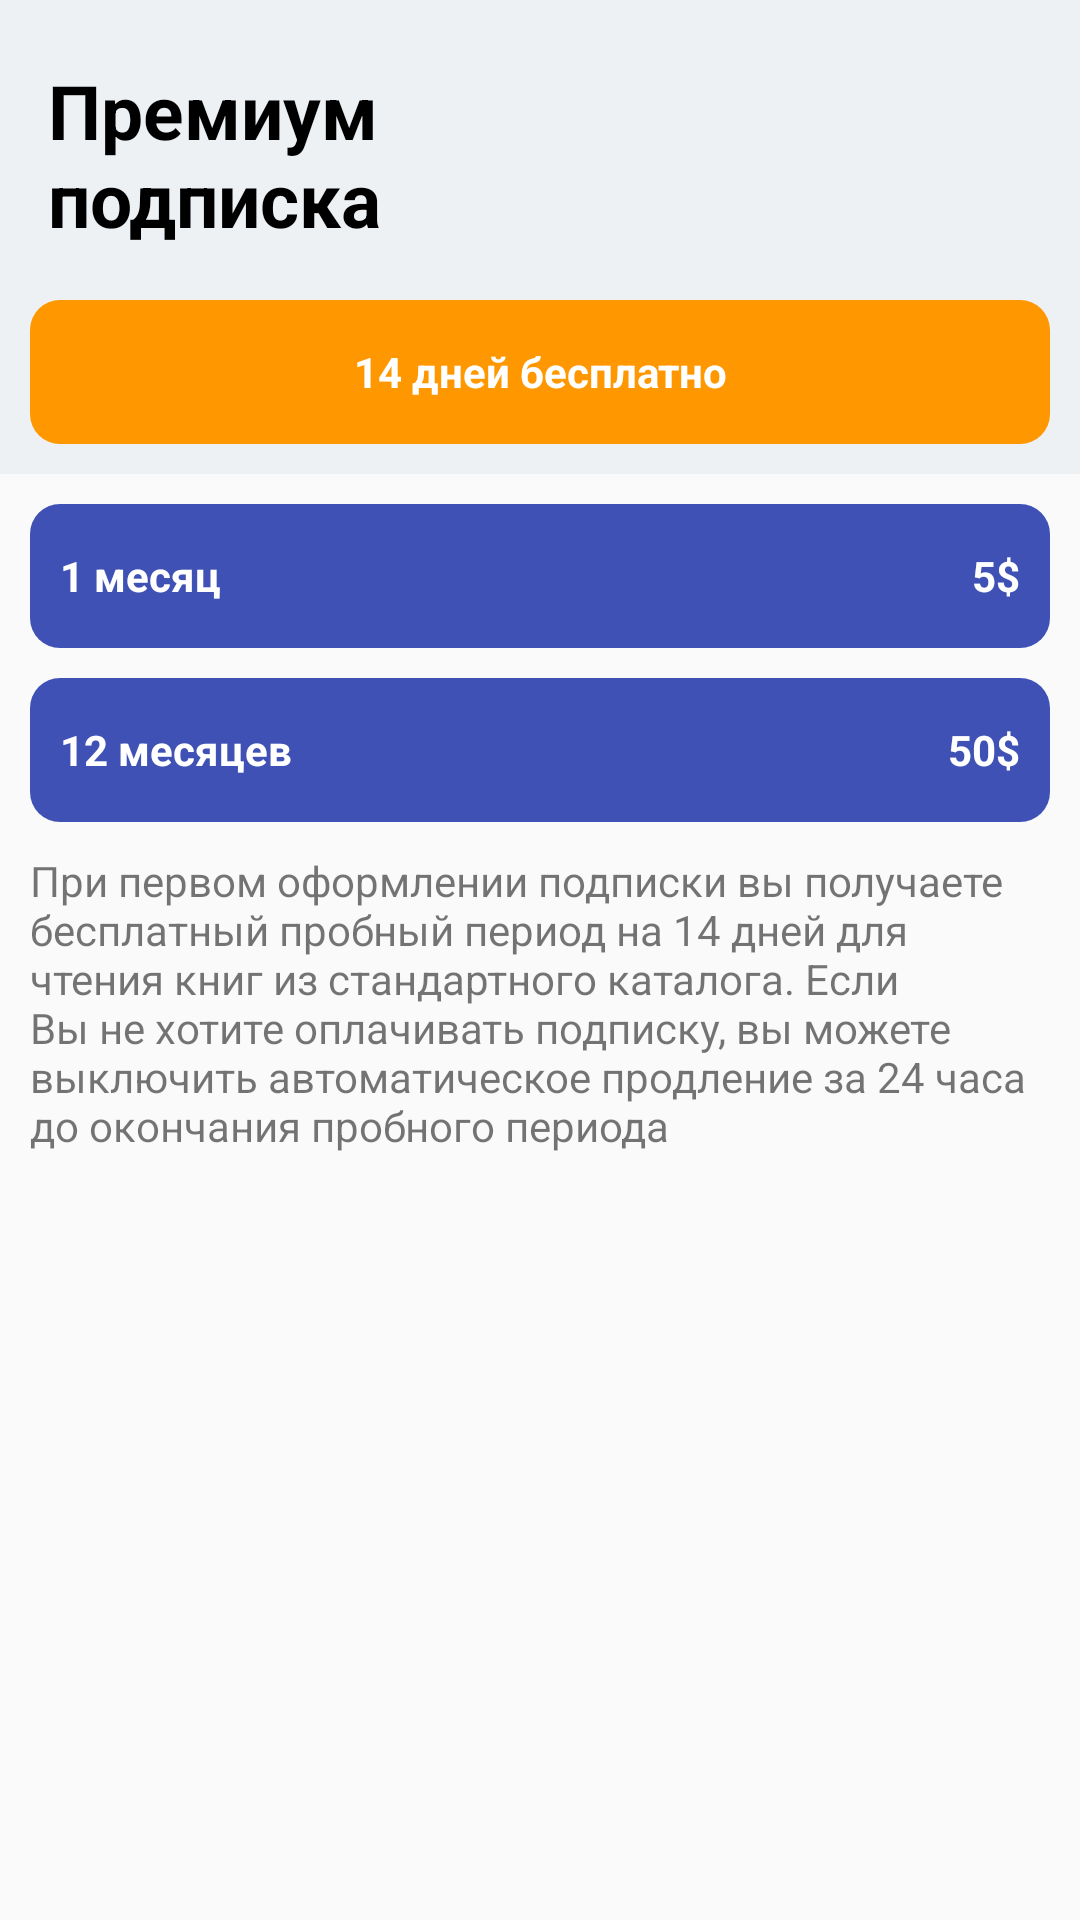

The Android layout XML behind this screen, and the referenced resources:
<!-- AndroidManifest.xml: application theme Theme.PocketBook -->
<!-- res/layout/subscribe_screen_view_pager_item.xml -->
<?xml version="1.0" encoding="utf-8"?>
<androidx.constraintlayout.widget.ConstraintLayout xmlns:android="http://schemas.android.com/apk/res/android"
    xmlns:app="http://schemas.android.com/apk/res-auto"
    xmlns:tools="http://schemas.android.com/tools"
    android:layout_width="match_parent"
    android:layout_height="match_parent">

    <androidx.constraintlayout.widget.ConstraintLayout
        android:id="@+id/constraintLayout2"
        android:layout_width="match_parent"
        android:layout_height="wrap_content"
        android:background="@color/light_grey"
        app:layout_constraintEnd_toEndOf="parent"
        app:layout_constraintStart_toStartOf="parent"
        app:layout_constraintTop_toTopOf="parent">

        <androidx.appcompat.widget.AppCompatTextView
            android:id="@+id/appCompatTextView4"
            style="@style/TextView.Black"
            android:layout_width="150dp"
            android:layout_height="60dp"
            android:layout_marginStart="16dp"
            android:layout_marginTop="20dp"
            android:text="@string/subscribe_premium_subscribe"
            android:textSize="@dimen/subscribe_screen_text_size_25_sp"
            app:layout_constraintStart_toStartOf="parent"
            app:layout_constraintTop_toTopOf="parent" />

        <androidx.appcompat.widget.AppCompatImageView
            android:id="@+id/appCompatImageView2"
            android:layout_width="50dp"
            android:layout_height="49dp"
            android:layout_marginTop="32dp"
            android:layout_marginEnd="16dp"
            android:src="@drawable/ic_my_books_info_premium_24"
            app:layout_constraintEnd_toEndOf="parent"
            app:layout_constraintHorizontal_bias="0.805"
            app:layout_constraintStart_toEndOf="@+id/appCompatTextView4"
            app:layout_constraintTop_toTopOf="parent" />

        <androidx.recyclerview.widget.RecyclerView
            android:id="@+id/subscribe_screen_recycler_screen"
            android:layout_width="match_parent"
            android:layout_height="wrap_content"
            android:layout_margin="@dimen/all_margin_10dp"
            android:layout_marginTop="16dp"
            app:layout_constraintEnd_toEndOf="parent"
            app:layout_constraintHorizontal_bias="0.0"
            app:layout_constraintStart_toStartOf="parent"
            app:layout_constraintTop_toBottomOf="@+id/appCompatTextView4" />


        <androidx.appcompat.widget.AppCompatButton
            style="@style/TextView.White"
            android:layout_width="match_parent"
            android:layout_height="wrap_content"
            android:layout_margin="@dimen/all_margin_10dp"
            android:layout_marginTop="9dp"
            android:background="@drawable/round_corners_10dp"
            android:backgroundTint="@color/orange"
            android:text="@string/subscribe_trial_fourteen_days"
            android:textAllCaps="false"
            app:layout_constraintBottom_toBottomOf="parent"
            app:layout_constraintEnd_toEndOf="parent"
            app:layout_constraintStart_toStartOf="parent"
            app:layout_constraintTop_toBottomOf="@+id/subscribe_screen_recycler_screen" />
    </androidx.constraintlayout.widget.ConstraintLayout>


    <androidx.appcompat.widget.LinearLayoutCompat
        android:id="@+id/subscribe_one_year_btn"
        style="@style/Widget.AppCompat.Button"
        android:layout_width="match_parent"
        android:layout_height="wrap_content"
        android:layout_margin="@dimen/all_margin_10dp"
        android:background="@drawable/round_corners_10dp"
        android:backgroundTint="@color/blue"
        android:clickable="true"
        app:layout_constraintEnd_toEndOf="parent"
        app:layout_constraintStart_toStartOf="parent"
        app:layout_constraintTop_toBottomOf="@+id/subscribe_one_month_btn">

        <androidx.appcompat.widget.AppCompatTextView
            style="@style/TextView.White"
            android:layout_width="match_parent"
            android:layout_height="wrap_content"
            android:layout_marginStart="@dimen/all_margin_10dp"
            android:layout_weight="1"
            android:text="@string/subscribe_trial_one_year"
            android:textAlignment="viewStart" />

        <androidx.appcompat.widget.AppCompatTextView
            style="@style/TextView.White"
            android:layout_width="match_parent"
            android:layout_height="wrap_content"
            android:layout_marginEnd="@dimen/all_margin_10dp"
            android:layout_weight="1"
            android:text="@string/subscribe_trial_1_year_price"
            android:textAlignment="viewEnd" />

    </androidx.appcompat.widget.LinearLayoutCompat>

    <androidx.appcompat.widget.LinearLayoutCompat
        android:id="@+id/subscribe_one_month_btn"
        style="@style/Widget.AppCompat.Button"
        android:layout_width="match_parent"
        android:layout_height="wrap_content"
        android:layout_margin="@dimen/all_margin_10dp"
        android:background="@drawable/round_corners_10dp"
        android:backgroundTint="@color/blue"
        android:clickable="true"
        app:layout_constraintEnd_toEndOf="parent"
        app:layout_constraintStart_toStartOf="parent"
        app:layout_constraintTop_toBottomOf="@+id/constraintLayout2">

        <androidx.appcompat.widget.AppCompatTextView
            style="@style/TextView.White"
            android:layout_width="match_parent"
            android:layout_height="wrap_content"
            android:layout_marginStart="@dimen/all_margin_10dp"
            android:layout_weight="1"
            android:text="@string/subscribe_trial_one_month"
            android:textAlignment="viewStart" />

        <androidx.appcompat.widget.AppCompatTextView
            style="@style/TextView.White"
            android:layout_width="match_parent"
            android:layout_height="wrap_content"
            android:layout_marginEnd="@dimen/all_margin_10dp"
            android:layout_weight="1"
            android:text="@string/subscribe_trial_1_month_price"
            android:textAlignment="viewEnd" />

    </androidx.appcompat.widget.LinearLayoutCompat>

    <androidx.appcompat.widget.AppCompatTextView
        android:layout_width="wrap_content"
        android:layout_height="wrap_content"
        android:padding="@dimen/all_margin_10dp"
        android:inputType="textMultiLine"
        android:text="@string/subscribe_description"
        app:layout_constraintEnd_toEndOf="parent"
        app:layout_constraintStart_toStartOf="parent"
        app:layout_constraintTop_toBottomOf="@+id/subscribe_one_year_btn" />

</androidx.constraintlayout.widget.ConstraintLayout>
<!-- resources referenced by this layout -->
<resources>
  <color name="blue">#FF3F51b5</color>
  <color name="light_grey">#ffedf1f4</color>
  <color name="orange">#ffff9800</color>
  <dimen name="all_margin_10dp">10dp</dimen>
  <dimen name="subscribe_screen_text_size_25_sp">25sp</dimen>
  <!-- drawable round_corners_10dp (drawable) -->
  <?xml version="1.0" encoding="utf-8"?>
  <shape xmlns:android="http://schemas.android.com/apk/res/android"
      android:shape="rectangle">
      <corners android:radius="@dimen/all_corner_radius_10dp" />
  </shape>
  <string name="subscribe_description">При первом оформлении подписки вы получаете бесплатный
          пробный период на 14 дней для чтения книг из стандартного каталога.
  
          Если Вы не хотите оплачивать подписку, вы можете выключить автоматическое продление
          за 24 часа до окончания пробного периода
      </string>
  <string name="subscribe_premium_subscribe">Премиум подписка</string>
  <string name="subscribe_trial_1_month_price">5$</string>
  <string name="subscribe_trial_1_year_price">50$</string>
  <string name="subscribe_trial_fourteen_days">14 дней бесплатно</string>
  <string name="subscribe_trial_one_month">1 месяц</string>
  <string name="subscribe_trial_one_year">12 месяцев</string>
  <style name="TextView.Black" parent="Widget.AppCompat.TextView">
          <item name="android:textColor">@color/black</item>
          <item name="android:textStyle">bold</item>
      </style>
  <style name="TextView.White" parent="Widget.AppCompat.TextView">
          <item name="android:textColor">@color/white</item>
          <item name="android:textStyle">bold</item>
      </style>
  <style name="Theme.PocketBook" parent="Theme.AppCompat.DayNight.NoActionBar">
          
          <item name="colorPrimary">@color/purple_500</item>
          <item name="colorPrimaryVariant">@color/purple_700</item>
          <item name="colorOnPrimary">@color/teal_200</item>
          
          <item name="colorSecondary">@color/teal_200</item>
          <item name="colorSecondaryVariant">@color/teal_700</item>
          <item name="colorOnSecondary">@color/black</item>
          
          <item name="android:statusBarColor" tools:targetApi="l">?attr/colorPrimaryVariant</item>
          
      </style>
  <dimen name="all_corner_radius_10dp">10dp</dimen>
  <color name="black">#FF000000</color>
  <color name="white">#FFFFFFFF</color>
  <color name="purple_500">#FF6200EE</color>
  <color name="purple_700">#FF3700B3</color>
  <color name="teal_200">#FF03DAC5</color>
  <color name="teal_700">#FF018786</color>
</resources>
